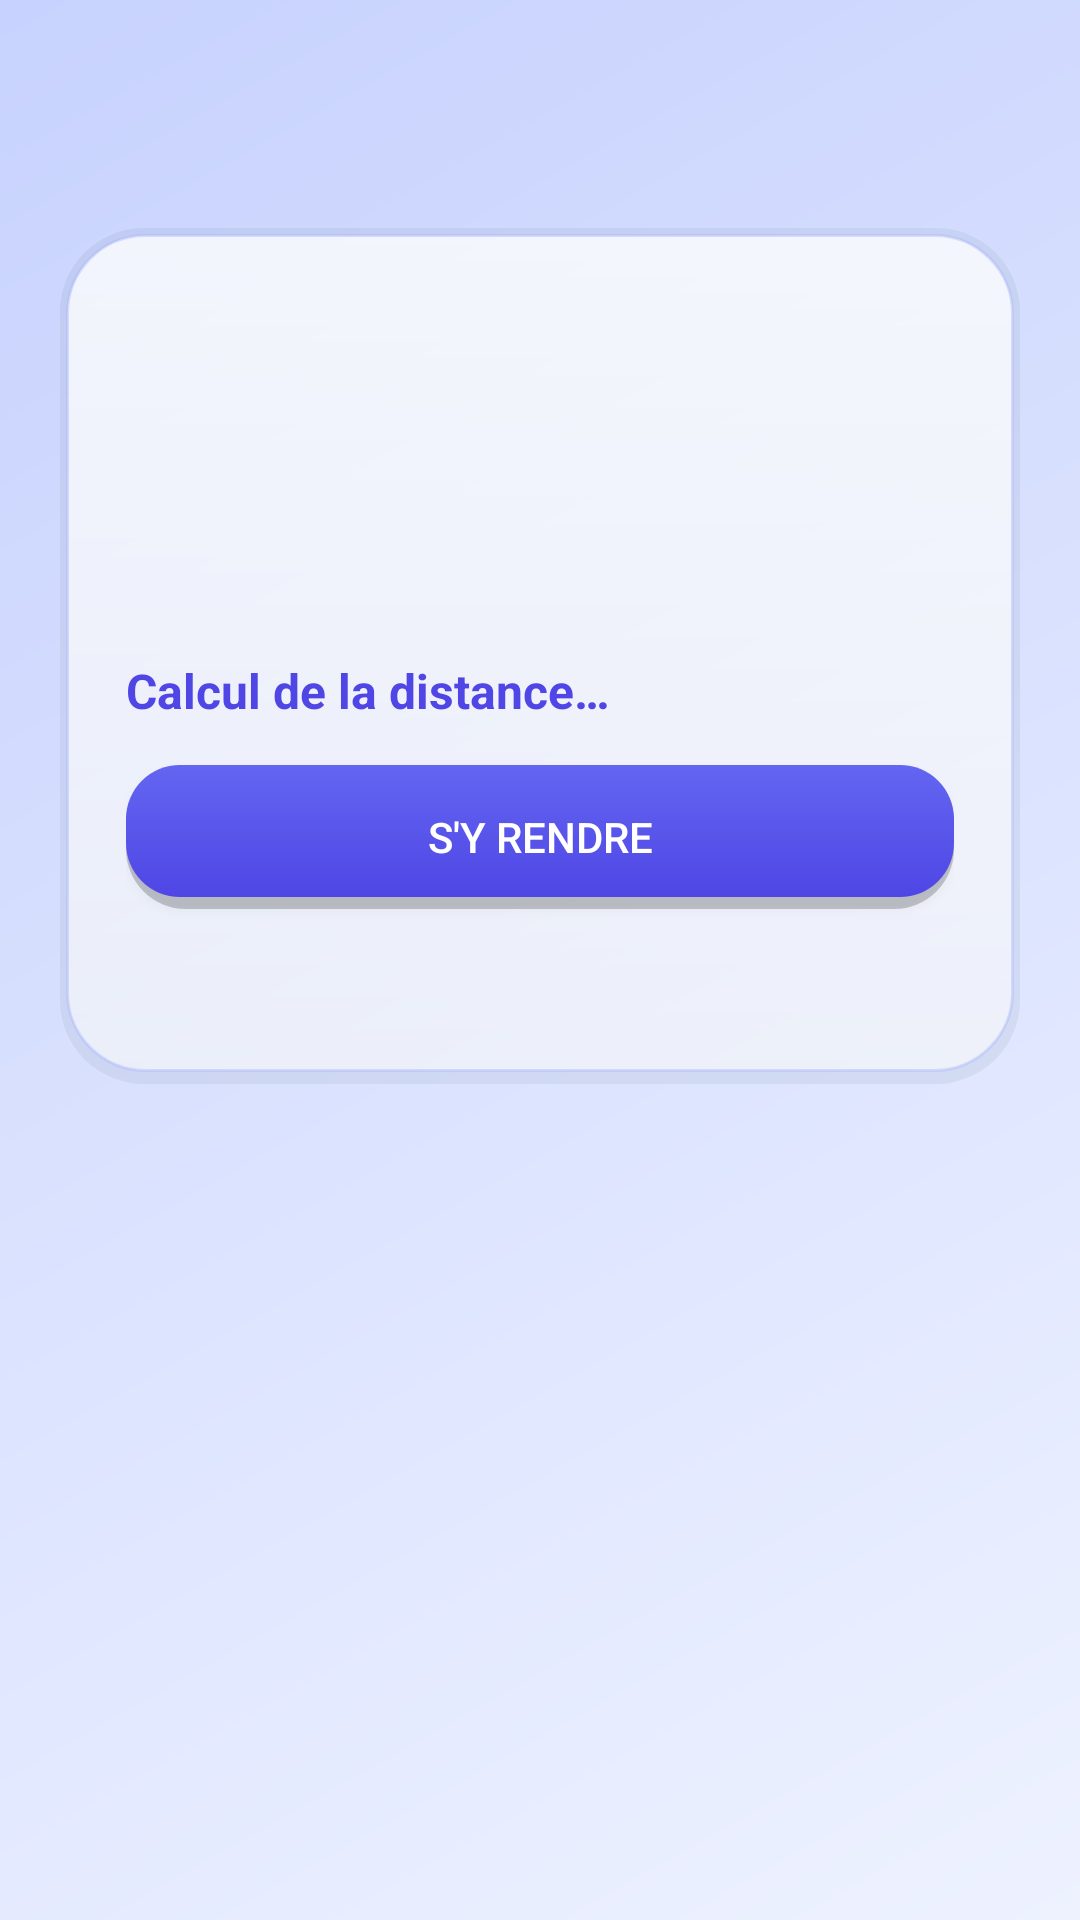

Here is an Android app screen rendered from its layout file. Give the layout XML and the strings, colors and styles it references.
<!-- AndroidManifest.xml: application theme Theme.SmartCity -->
<!-- res/layout/activity_report_detail.xml -->
<?xml version="1.0" encoding="utf-8"?>
<LinearLayout xmlns:android="http://schemas.android.com/apk/res/android"
    android:layout_width="match_parent"
    android:layout_height="match_parent"
    android:background="@drawable/bg_gradient"
    android:orientation="vertical">

    <com.google.android.material.appbar.MaterialToolbar
        android:id="@+id/toolbar"
        android:layout_width="match_parent"
        android:layout_height="?attr/actionBarSize"
        android:background="@android:color/transparent" />

    <ScrollView
        android:layout_width="match_parent"
        android:layout_height="match_parent"
        android:padding="20dp">

    <LinearLayout
        android:layout_width="match_parent"
        android:layout_height="wrap_content"
        android:background="@drawable/bg_glass_card"
        android:orientation="vertical"
        android:padding="22dp">

        <ImageView
            android:id="@+id/detailImage"
            android:layout_width="match_parent"
            android:layout_height="220dp"
            android:layout_marginBottom="16dp"
            android:background="@drawable/bg_image_placeholder"
            android:contentDescription="@string/report_photo_preview"
            android:scaleType="centerCrop"
            android:visibility="gone" />

        <TextView
            android:id="@+id/detailTitle"
            android:layout_width="match_parent"
            android:layout_height="wrap_content"
            android:textColor="@color/text_primary"
            android:textSize="24sp"
            android:textStyle="bold" />

        <TextView
            android:id="@+id/detailCategory"
            android:layout_width="wrap_content"
            android:layout_height="wrap_content"
            android:layout_marginTop="10dp"
            android:textSize="13sp"
            android:textStyle="bold" />

        <TextView
            android:id="@+id/detailStatus"
            android:layout_width="wrap_content"
            android:layout_height="wrap_content"
            android:layout_marginTop="8dp"
            android:textSize="13sp"
            android:textStyle="bold" />

        <TextView
            android:id="@+id/detailCoords"
            android:layout_width="match_parent"
            android:layout_height="wrap_content"
            android:layout_marginTop="12dp"
            android:textColor="@color/text_secondary"
            android:textSize="13sp" />

        <TextView
            android:id="@+id/detailDistance"
            android:layout_width="match_parent"
            android:layout_height="wrap_content"
            android:layout_marginTop="6dp"
            android:text="@string/detail_distance_loading"
            android:textColor="@color/accent"
            android:textSize="16sp"
            android:textStyle="bold" />

        <Button
            android:id="@+id/btnNavigate"
            android:layout_width="match_parent"
            android:layout_height="wrap_content"
            android:layout_marginTop="14dp"
            android:background="@drawable/bg_clay_button"
            android:text="@string/detail_navigate"
            android:textColor="@color/white" />

        <TextView
            android:id="@+id/detailDescription"
            android:layout_width="match_parent"
            android:layout_height="wrap_content"
            android:layout_marginTop="16dp"
            android:lineSpacingExtra="5dp"
            android:textColor="@color/text_secondary"
            android:textSize="15sp" />
    </LinearLayout>
    </ScrollView>
</LinearLayout>
<!-- resources referenced by this layout -->
<resources>
  <color name="accent">#4F46E5</color>
  <color name="text_primary">#0F172A</color>
  <color name="text_secondary">#475569</color>
  <color name="white">#FFFFFF</color>
  <!-- drawable bg_clay_button (drawable) -->
  <?xml version="1.0" encoding="utf-8"?>
  <layer-list xmlns:android="http://schemas.android.com/apk/res/android">
      <item>
          <shape android:shape="rectangle">
              <solid android:color="#33000000" />
              <corners android:radius="20dp" />
          </shape>
      </item>
      <item android:bottom="4dp">
          <shape android:shape="rectangle">
              <gradient
                  android:angle="90"
                  android:endColor="@color/purple_500"
                  android:startColor="@color/accent"
                  android:type="linear" />
              <corners android:radius="18dp" />
          </shape>
      </item>
  </layer-list>
  <!-- drawable bg_glass_card (drawable) -->
  <?xml version="1.0" encoding="utf-8"?>
  <layer-list xmlns:android="http://schemas.android.com/apk/res/android">
      <item>
          <shape android:shape="rectangle">
              <solid android:color="@color/clay_shadow" />
              <corners android:radius="28dp" />
          </shape>
      </item>
      <item
          android:bottom="4dp"
          android:left="2dp"
          android:right="2dp"
          android:top="2dp">
          <shape android:shape="rectangle">
              <gradient
                  android:angle="270"
                  android:endColor="@color/glass_surface_end"
                  android:startColor="@color/glass_surface"
                  android:type="linear" />
              <corners android:radius="26dp" />
              <stroke
                  android:width="1dp"
                  android:color="@color/glass_stroke" />
          </shape>
      </item>
  </layer-list>
  <!-- drawable bg_gradient (drawable) -->
  <?xml version="1.0" encoding="utf-8"?>
  <shape xmlns:android="http://schemas.android.com/apk/res/android">
      <gradient
          android:angle="135"
          android:endColor="@color/bg_gradient_end"
          android:startColor="@color/bg_gradient_start"
          android:type="linear" />
  </shape>
  <string name="detail_distance_loading">Calcul de la distance…</string>
  <string name="detail_navigate">S\'y rendre</string>
  <string name="report_photo_preview">Aperçu de la photo</string>
  <style name="Theme.SmartCity" parent="Theme.MaterialComponents.DayNight.NoActionBar">
          <item name="colorPrimary">@color/purple_500</item>
          <item name="colorPrimaryVariant">@color/purple_700</item>
          <item name="colorSecondary">@color/teal_200</item>
          <item name="android:statusBarColor">@android:color/transparent</item>
          <item name="android:navigationBarColor">@android:color/transparent</item>
          <item name="android:windowLightStatusBar">true</item>
          <item name="bottomNavigationStyle">@style/Widget.SmartCity.BottomNav</item>
      </style>
  <color name="purple_500">#6366F1</color>
  <color name="clay_shadow">#1A64748B</color>
  <color name="glass_surface_end">#99FFFFFF</color>
  <color name="glass_surface">#CCFFFFFF</color>
  <color name="glass_stroke">#66A5B4FC</color>
  <color name="bg_gradient_end">#C7D2FE</color>
  <color name="bg_gradient_start">#EEF2FF</color>
  <color name="purple_700">#4F46E5</color>
  <color name="teal_200">#2DD4BF</color>
  <style name="Widget.SmartCity.BottomNav" parent="Widget.MaterialComponents.BottomNavigationView">
          <item name="backgroundTint">@android:color/transparent</item>
      </style>
</resources>
